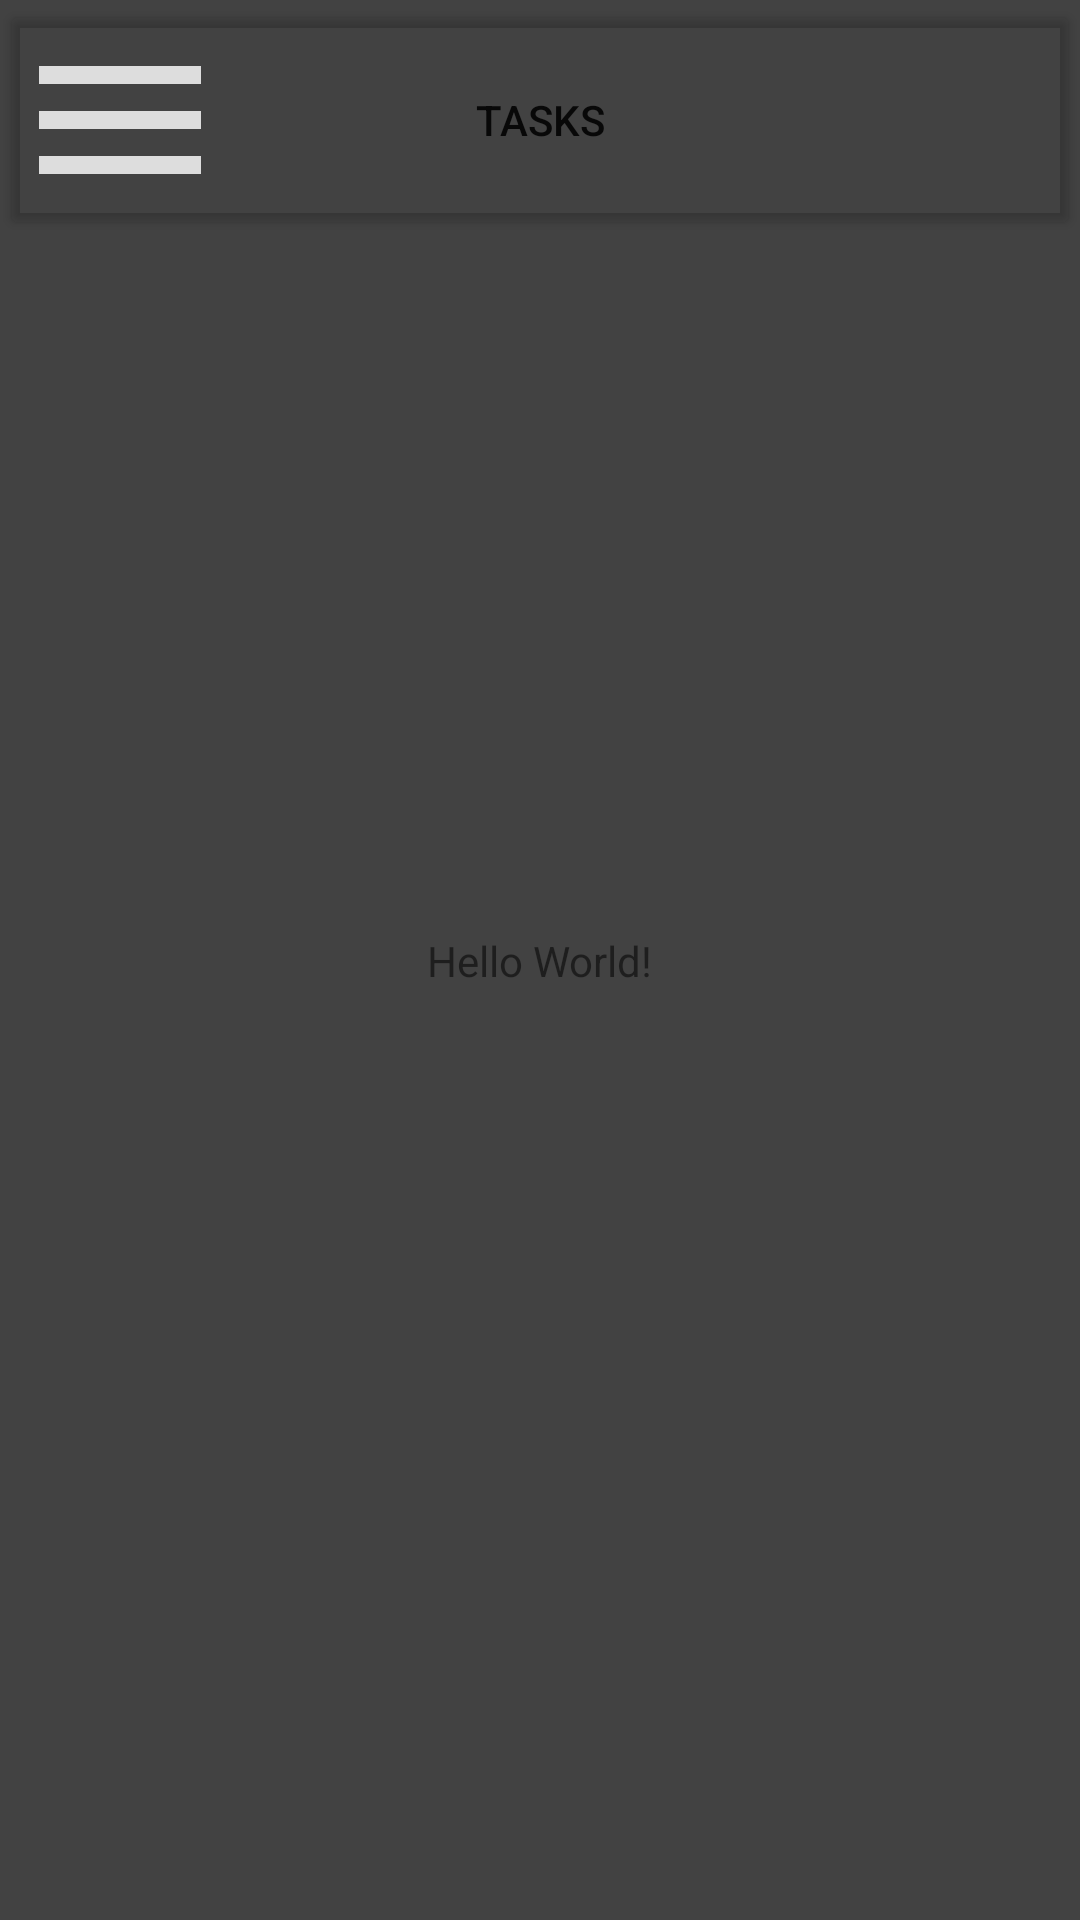

Write the Android layout XML for this screen, with the resource values it uses.
<!-- AndroidManifest.xml: application theme Theme.MyApplication -->
<!-- res/layout/activity_main.xml -->
<?xml version="1.0" encoding="utf-8"?>
<androidx.constraintlayout.widget.ConstraintLayout xmlns:android="http://schemas.android.com/apk/res/android"
    xmlns:app="http://schemas.android.com/apk/res-auto"
    xmlns:tools="http://schemas.android.com/tools"
    android:layout_width="match_parent"
    android:layout_height="match_parent"
    tools:context=".controller.MainActivity"
    android:background="@color/cardview_dark_background">

    <TextView
        android:layout_width="wrap_content"
        android:layout_height="wrap_content"
        android:text="Hello World!"
        app:layout_constraintBottom_toBottomOf="parent"
        app:layout_constraintLeft_toLeftOf="parent"
        app:layout_constraintRight_toRightOf="parent"
        app:layout_constraintTop_toTopOf="parent" />

    <ImageButton
        android:id="@+id/OptionsMenu"
        android:layout_width="80dp"
        android:layout_height="80dp"
        android:background="@color/cardview_dark_background"
        android:src="@drawable/ic_baseline_menu_24"
        app:layout_constraintStart_toStartOf="parent"
        app:layout_constraintTop_toTopOf="parent">

    </ImageButton>

    <Button
        android:id="@+id/paneName"
        android:layout_width="match_parent"
        android:layout_height="80dp"
        android:backgroundTint="#00FFFFFF"
        android:text="Tasks"
        app:layout_constraintStart_toEndOf="@+id/OptionsMenu"
        app:layout_constraintRight_toLeftOf="parent"
        app:layout_constraintTop_toTopOf="parent"/>


</androidx.constraintlayout.widget.ConstraintLayout>
<!-- resources referenced by this layout -->
<resources>
  <!-- drawable ic_baseline_menu_24 (drawable) -->
  <vector android:height="72dp" android:tint="#DDDDDD"
      android:viewportHeight="24" android:viewportWidth="24"
      android:width="72dp" xmlns:android="http://schemas.android.com/apk/res/android">
      <path android:fillColor="@android:color/white" android:pathData="M3,18h18v-2L3,16v2zM3,13h18v-2L3,11v2zM3,6v2h18L21,6L3,6z"/>
  </vector>
  <style name="Theme.MyApplication" parent="Theme.MaterialComponents.DayNight.NoActionBar">
          
          <item name="colorPrimary">@color/black</item>
          <item name="colorPrimaryVariant">@color/black</item>
          <item name="colorOnPrimary">#3491918F</item>
          
          <item name="colorSecondary">@color/teal_200</item>
          <item name="colorSecondaryVariant">@color/teal_700</item>
          <item name="colorOnSecondary">@color/black</item>
          
          <item name="android:statusBarColor" tools:targetApi="l">?attr/colorPrimaryVariant</item>
          
      </style>
  <!-- not gathered from this repository: default colours our renderer supplied (Android Studio template values) -->
  <color name="teal_200">#FF03DAC5</color>
  <color name="teal_700">#FF018786</color>
  <color name="black">#FF000000</color>
</resources>
